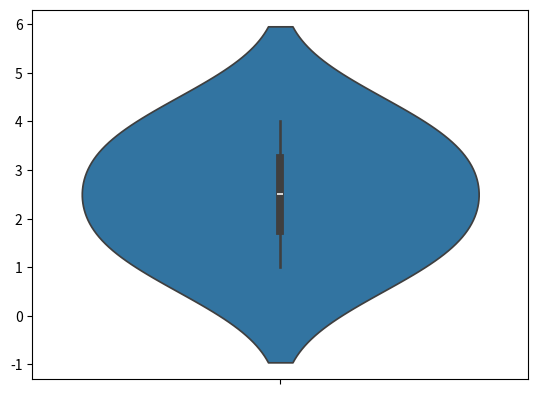

Recreate this plot in Python.
# pip install seaborn
# pip install matplotlib

import seaborn as sns
import matplotlib.pyplot as plt


data = [1, 2, 3, 4] # set your data
sns.violinplot(data=data)
plt.show()